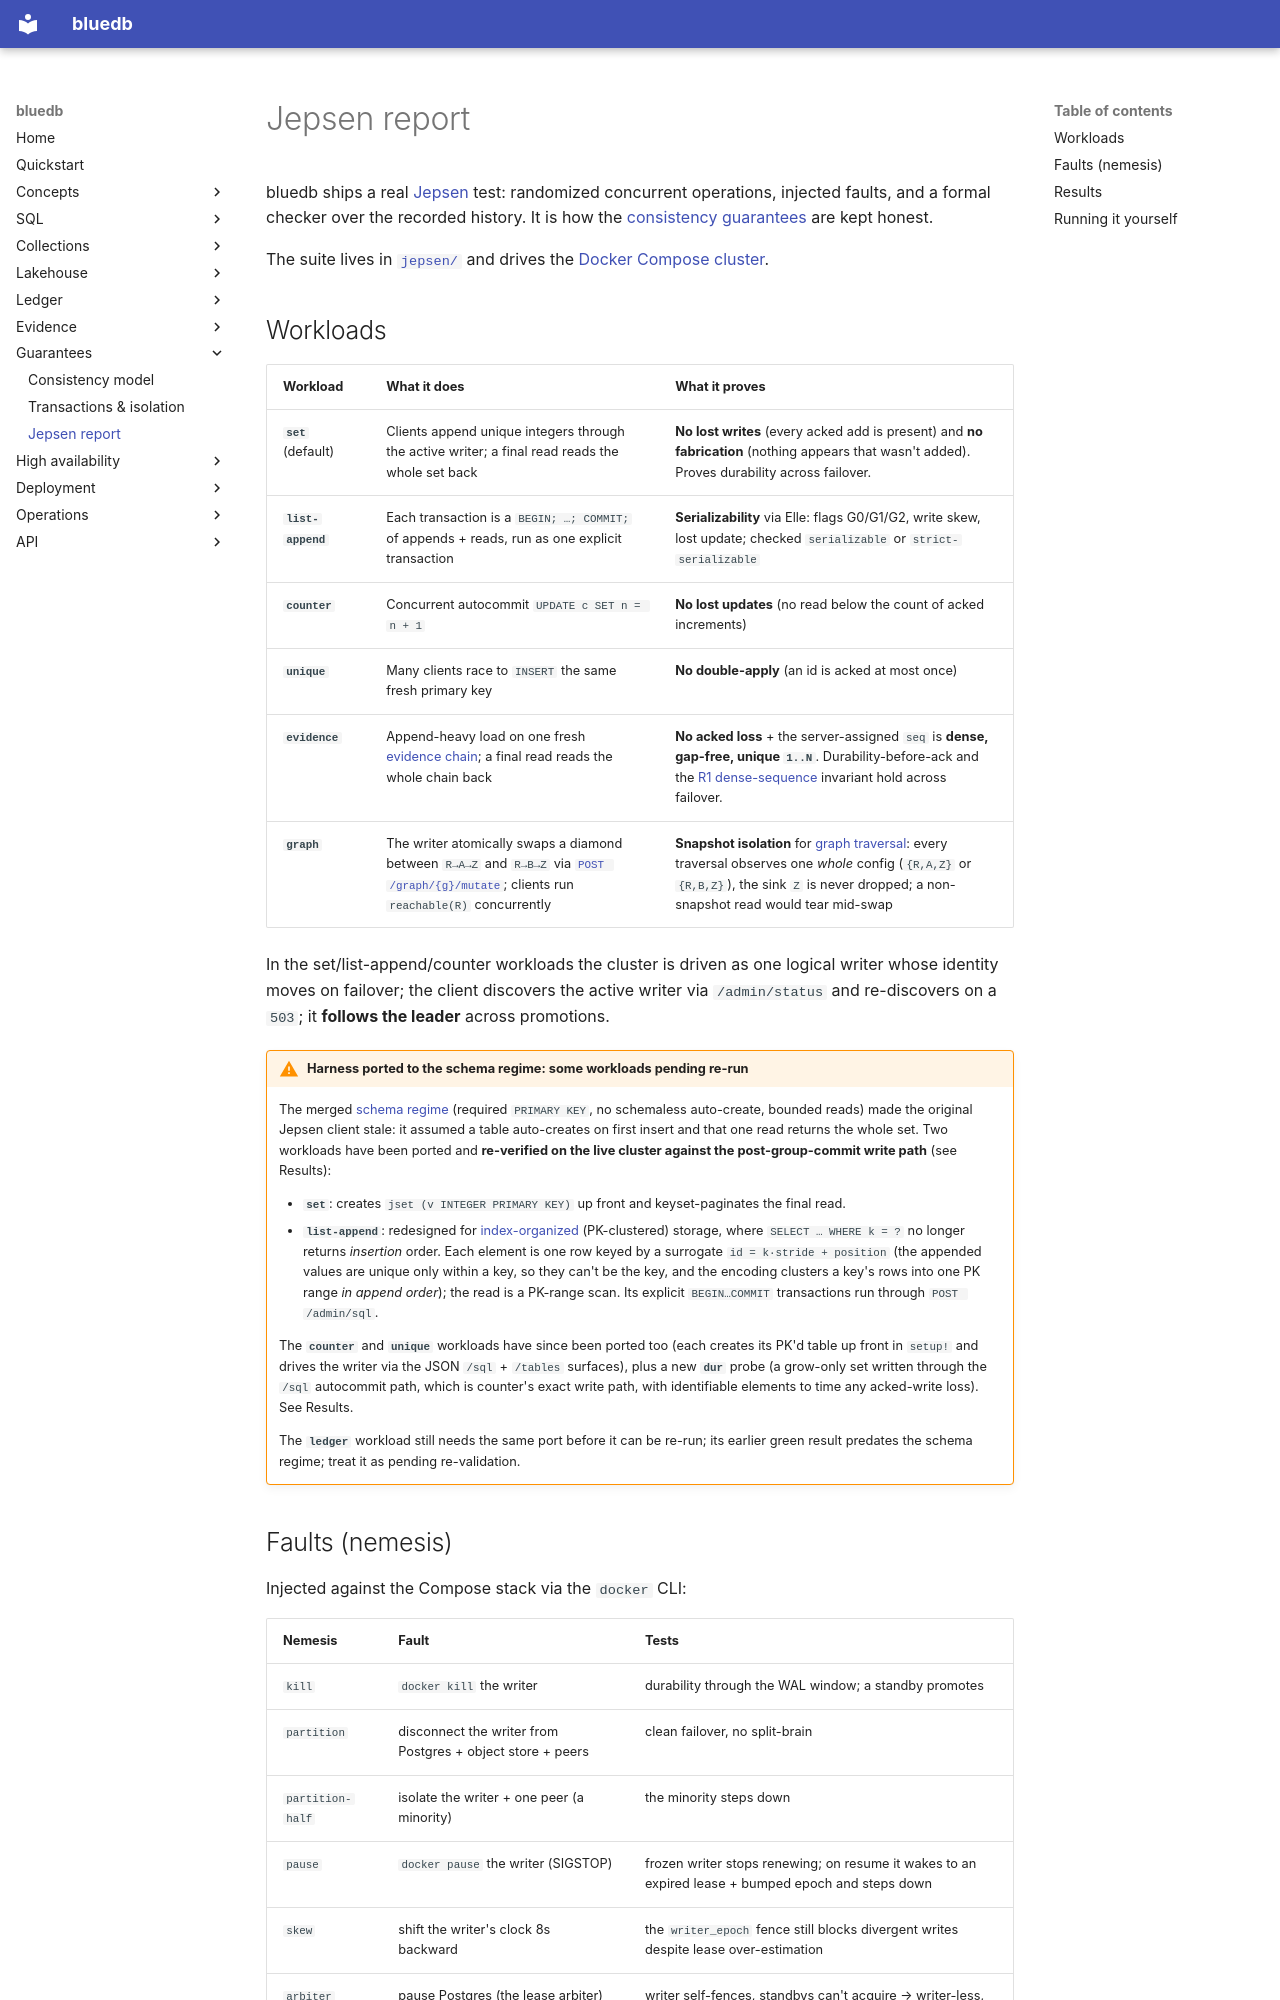

repository: bluecopa/bluedb · page: guarantees/jepsen/index.html · generator: mkdocs

# Jepsen report

bluedb ships a real [Jepsen](https://jepsen.io) test: randomized concurrent
operations, injected faults, and a formal checker over the recorded history. It
is how the [consistency guarantees](consistency.md) are kept honest.

The suite lives in [`jepsen/`](https://github.com/bluecopa/bluedb/tree/dev/jepsen)
and drives the [Docker Compose cluster](../deployment/local.md).

## Workloads

| Workload | What it does | What it proves |
|----------|--------------|----------------|
| **`set`** (default) | Clients append unique integers through the active writer; a final read reads the whole set back | **No lost writes** (every acked add is present) and **no fabrication** (nothing appears that wasn't added). Proves durability across failover. |
| **`list-append`** | Each transaction is a `BEGIN; …; COMMIT;` of appends + reads, run as one explicit transaction | **Serializability** via Elle: flags G0/G1/G2, write skew, lost update; checked `serializable` or `strict-serializable` |
| **`counter`** | Concurrent autocommit `UPDATE c SET n = n + 1` | **No lost updates** (no read below the count of acked increments) |
| **`unique`** | Many clients race to `INSERT` the same fresh primary key | **No double-apply** (an id is acked at most once) |
| **`evidence`** | Append-heavy load on one fresh [evidence chain](../evidence/chains.md); a final read reads the whole chain back | **No acked loss** + the server-assigned `seq` is **dense, gap-free, unique `1..N`**. Durability-before-ack and the [R1 dense-sequence](../evidence/chains.md) invariant hold across failover. |
| **`graph`** | The writer atomically swaps a diamond between `R→A→Z` and `R→B→Z` via [`POST /graph/{g}/mutate`](../evidence/graph.md#post-graphgraphmutate-atomic-edge-rewire); clients run `reachable(R)` concurrently | **Snapshot isolation** for [graph traversal](../evidence/graph.md#consistency): every traversal observes one *whole* config (`{R,A,Z}` or `{R,B,Z}`), the sink `Z` is never dropped; a non-snapshot read would tear mid-swap |

In the set/list-append/counter workloads the cluster is driven as one logical
writer whose identity moves on failover; the client discovers the active writer
via `/admin/status` and re-discovers on a `503`; it **follows the leader**
across promotions.

!!! warning "Harness ported to the schema regime: some workloads pending re-run"
    The merged [schema regime](../sql/query-guardrail.md) (required `PRIMARY KEY`,
    no schemaless auto-create, bounded reads) made the original Jepsen client
    stale: it assumed a table auto-creates on first insert and that one read
    returns the whole set. Two workloads have been ported and **re-verified on the
    live cluster against the post-group-commit write path** (see Results):

    - **`set`**: creates `jset (v INTEGER PRIMARY KEY)` up front and
      keyset-paginates the final read.
    - **`list-append`**: redesigned for
      [index-organized](../concepts/architecture.md#storage-model-index-organized-tables)
      (PK-clustered) storage, where `SELECT … WHERE k = ?` no longer returns
      *insertion* order. Each element is one row keyed by a surrogate
      `id = k·stride + position` (the appended values are unique only within a
      key, so they can't be the key, and the encoding clusters a key's rows into
      one PK range *in append order*); the read is a PK-range scan. Its explicit
      `BEGIN…COMMIT` transactions run through `POST /admin/sql`.

    The **`counter`** and **`unique`** workloads have since been ported too (each
    creates its PK'd table up front in `setup!` and drives the writer via the
    JSON `/sql` + `/tables` surfaces), plus a new **`dur`** probe (a grow-only set
    written through the `/sql` autocommit path, which is counter's exact write path, with
    identifiable elements to time any acked-write loss). See Results.

    The **`ledger`** workload still needs the same port before it can be re-run;
    its earlier green result predates the schema regime; treat it as pending
    re-validation.
